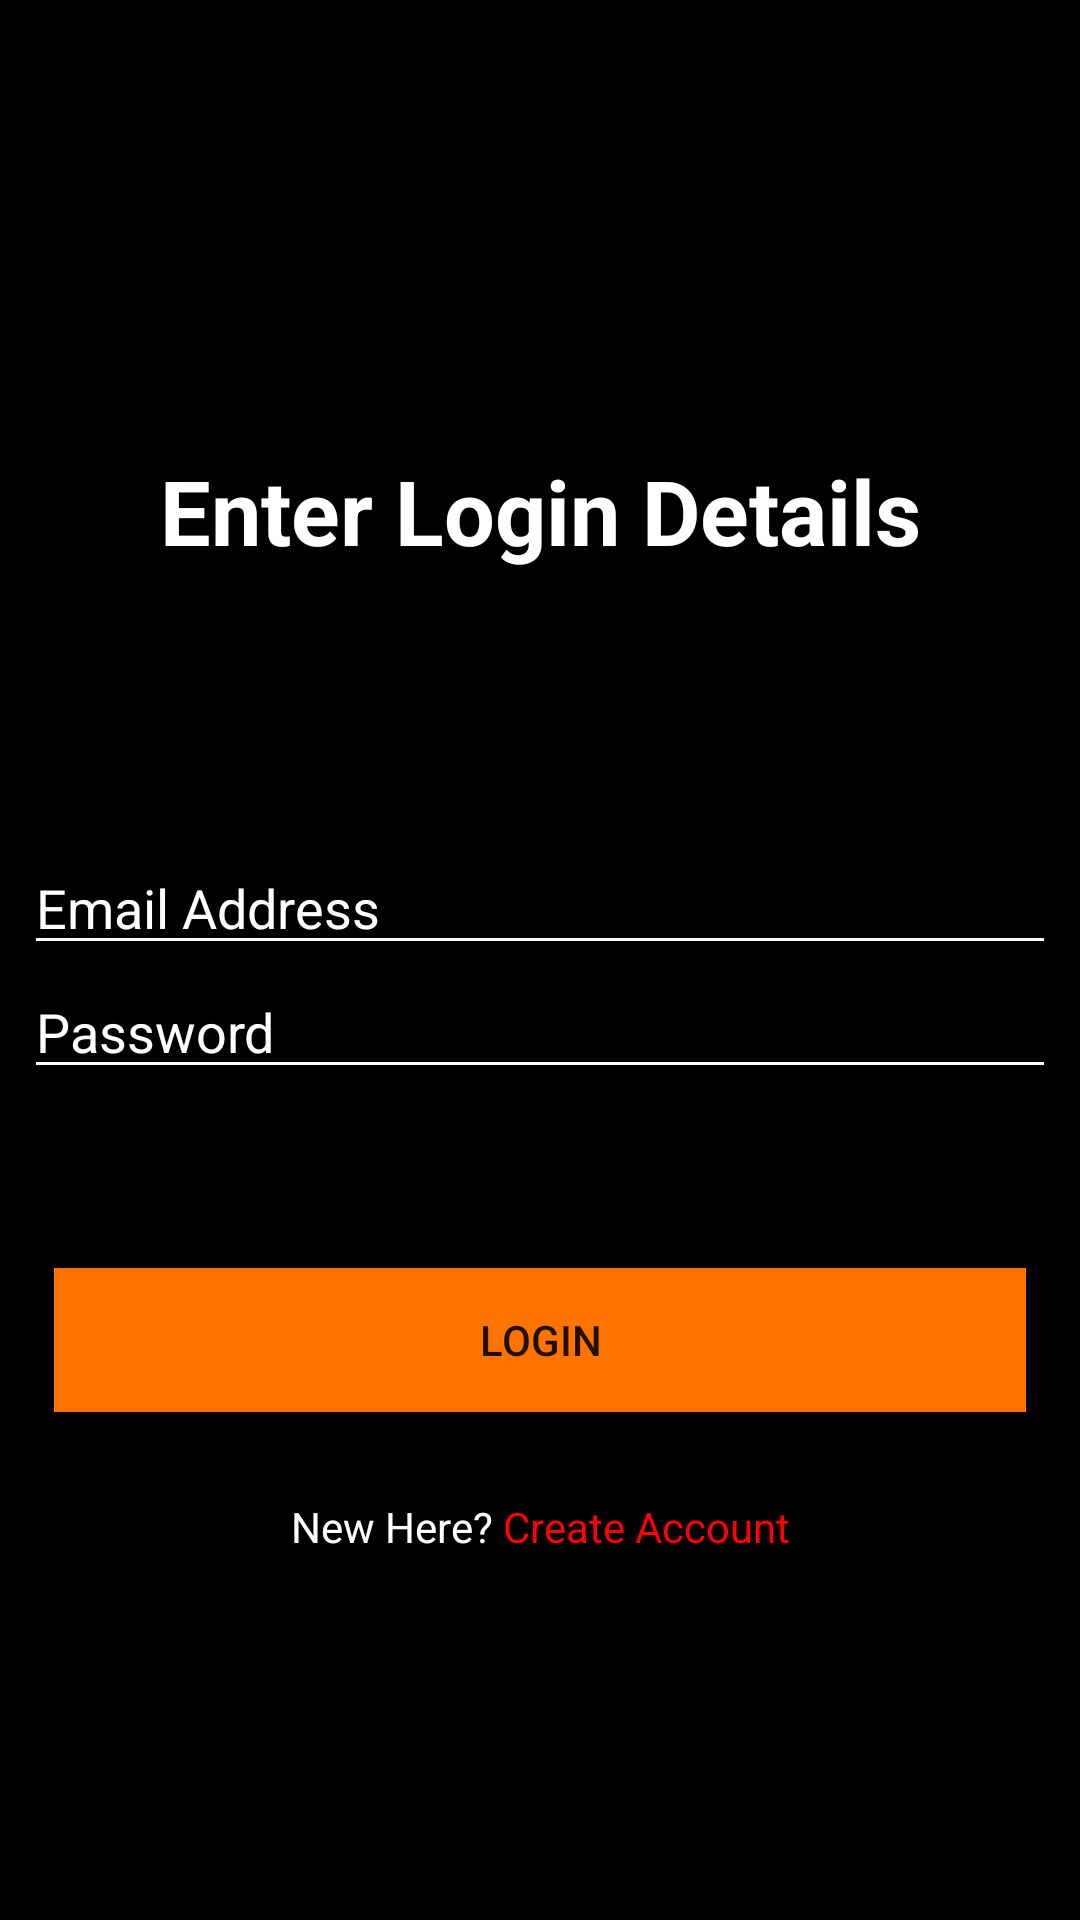

Layout XML and referenced resources for this Android screen:
<!-- AndroidManifest.xml: application theme Theme.FreeMovers -->
<!-- res/layout/activity_login.xml -->
<?xml version="1.0" encoding="utf-8"?>
<androidx.constraintlayout.widget.ConstraintLayout xmlns:android="http://schemas.android.com/apk/res/android"
    xmlns:app="http://schemas.android.com/apk/res-auto"
    xmlns:tools="http://schemas.android.com/tools"
    android:background="@color/black"
    android:layout_width="match_parent"
    android:layout_height="match_parent"
    tools:context=".CreateAccount">


    <TextView
        android:id="@+id/tv2"
        android:layout_width="wrap_content"
        android:layout_height="wrap_content"
        android:text="Enter Login Details"
        android:textColor="@color/white"
        android:textStyle="bold"
        android:textSize="30dp"
        app:layout_constraintBottom_toBottomOf="parent"
        app:layout_constraintEnd_toEndOf="parent"
        app:layout_constraintStart_toStartOf="parent"
        app:layout_constraintTop_toTopOf="parent"
        app:layout_constraintVertical_bias="0.25" />


    <EditText
        android:id="@+id/tvemail"
        android:layout_width="match_parent"
        android:layout_height="wrap_content"
        android:backgroundTint="@color/white"
        android:ems="10"
        android:hint="Email Address"
        android:inputType="textEmailAddress"
        android:textColor="@color/white"
        android:textColorHint="@color/white"
        android:layout_marginStart="8dp"
        android:layout_marginLeft="8dp"
        android:layout_marginEnd="8dp"
        android:layout_marginRight="8dp"
        app:layout_constraintBottom_toBottomOf="parent"
        app:layout_constraintTop_toBottomOf="@+id/tv2"
        app:layout_constraintVertical_bias="0.22000003"
        tools:layout_editor_absoluteX="8dp" />

    <EditText
        android:id="@+id/tvpass"
        android:backgroundTint="@color/white"
        android:textColorHint="@color/white"
        android:textColor="@color/white"
        android:layout_width="match_parent"
        android:layout_height="wrap_content"
        android:layout_marginStart="8dp"
        android:layout_marginLeft="8dp"
        android:layout_marginEnd="8dp"
        android:layout_marginRight="8dp"
        android:ems="10"
        android:hint="Password"
        android:inputType="textPassword"
        app:layout_constraintBottom_toBottomOf="parent"
        app:layout_constraintTop_toBottomOf="@+id/tvemail"
        app:layout_constraintVertical_bias="0.0" />

    <Button
        android:id="@+id/loginbtn"
        android:layout_width="match_parent"
        android:layout_height="wrap_content"
        android:background="@color/orange"
        android:text="Login"
        android:layout_marginStart="18dp"
        android:layout_marginLeft="18dp"
        android:layout_marginEnd="18dp"
        android:layout_marginRight="18dp"
        android:textColorHint="@color/white"
        app:layout_constraintBottom_toBottomOf="parent"
        app:layout_constraintTop_toBottomOf="@+id/tvpass"
        app:layout_constraintVertical_bias="0.26"
        tools:layout_editor_absoluteX="0dp" />

    <LinearLayout
        android:layout_width="wrap_content"
        android:layout_height="wrap_content"
        app:layout_constraintBottom_toBottomOf="parent"
        app:layout_constraintEnd_toEndOf="parent"
        app:layout_constraintStart_toStartOf="parent"
        app:layout_constraintTop_toBottomOf="@+id/loginbtn"
        app:layout_constraintVertical_bias="0.19">

    <TextView
            android:layout_width="wrap_content"
            android:layout_height="wrap_content"
            android:text="New Here? "
            android:textColor="@color/white"
            app:layout_constraintBottom_toBottomOf="parent"
            app:layout_constraintEnd_toEndOf="parent"
            app:layout_constraintStart_toStartOf="parent"
            app:layout_constraintTop_toBottomOf="@+id/registerbtn"
            app:layout_constraintVertical_bias="0.19" />
        <TextView
            android:id="@+id/signup"
            android:layout_width="wrap_content"
            android:layout_height="wrap_content"
            android:text="Create Account"
            android:textColor="@color/red"
            app:layout_constraintBottom_toBottomOf="parent"
            app:layout_constraintEnd_toEndOf="parent"
            app:layout_constraintStart_toStartOf="parent"
            app:layout_constraintTop_toBottomOf="@+id/registerbtn"
            app:layout_constraintVertical_bias="0.19" />

    </LinearLayout>

    <ProgressBar
        android:id="@+id/progressBar2"
        style="?android:attr/progressBarStyle"
        android:layout_width="wrap_content"
        android:layout_height="wrap_content"
        android:visibility="invisible"
        app:layout_constraintBottom_toBottomOf="parent"
        app:layout_constraintEnd_toEndOf="parent"
        app:layout_constraintStart_toStartOf="parent"
        app:layout_constraintTop_toTopOf="parent"
        app:layout_constraintVertical_bias="0.04000002" />

</androidx.constraintlayout.widget.ConstraintLayout>
<!-- resources referenced by this layout -->
<resources>
  <color name="black">#FF000000</color>
  <color name="orange">#ff7300</color>
  <color name="red">#ff0005</color>
  <color name="white">#FFFFFFFF</color>
  <style name="Theme.FreeMovers" parent="Theme.MaterialComponents.DayNight.DarkActionBar">
          
          <item name="colorPrimary">@color/orange</item>
          <item name="colorPrimaryVariant">@color/black</item>
          <item name="colorOnPrimary">@color/white</item>
          
          <item name="colorSecondary">@color/orange</item>
          <item name="colorSecondaryVariant">@color/white</item>
          <item name="colorOnSecondary">@color/black</item>
          
          <item name="android:statusBarColor" tools:targetApi="l">?attr/colorPrimaryVariant</item>
          
      </style>
</resources>
